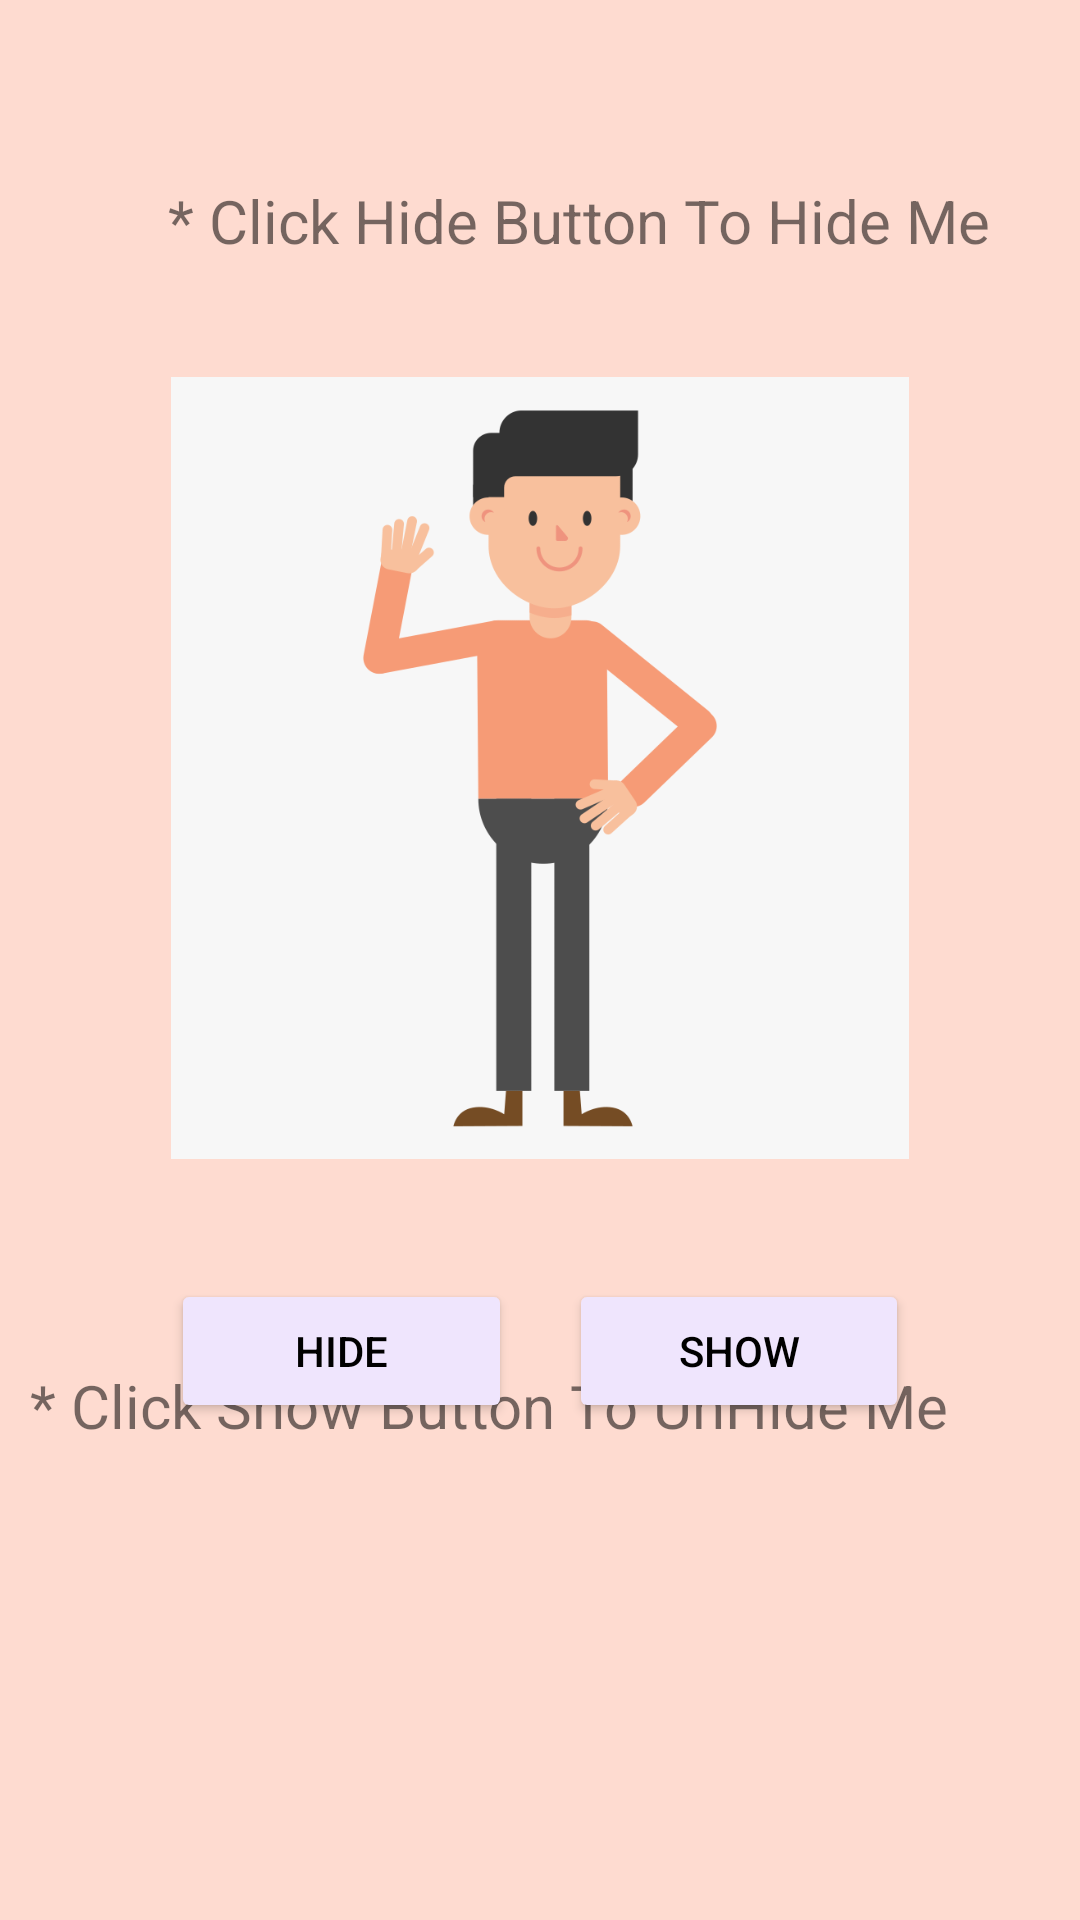

Layout XML and referenced resources for this Android screen:
<!-- AndroidManifest.xml: application theme Theme.MyAssignment -->
<!-- res/layout/activity_hide_show_tv.xml -->
<?xml version="1.0" encoding="utf-8"?>
<androidx.constraintlayout.widget.ConstraintLayout xmlns:android="http://schemas.android.com/apk/res/android"
    xmlns:app="http://schemas.android.com/apk/res-auto"
    xmlns:tools="http://schemas.android.com/tools"
    android:layout_width="match_parent"
    android:layout_height="match_parent"
    android:background="#FEDBD0"
    tools:context=".UI_Controls.Activity_Hide_Show_tv">

    <TextView
        android:id="@+id/txtHide"
        android:layout_width="wrap_content"
        android:layout_height="wrap_content"
        android:layout_marginStart="56dp"
        android:layout_marginTop="60dp"
        android:text="* Click Hide Button To Hide Me "
        android:textSize="20sp"
        app:layout_constraintStart_toStartOf="parent"
        app:layout_constraintTop_toTopOf="parent" />

    <Button
        android:id="@+id/btnHide"
        android:layout_width="0dp"
        android:layout_height="48dp"
        android:layout_marginStart="57dp"
        android:layout_marginEnd="19dp"
        android:backgroundTint="#EFE5FD"
        android:text="Hide"
        android:textColor="@color/black"
        app:layout_constraintBottom_toBottomOf="parent"
        app:layout_constraintEnd_toStartOf="@+id/btnShow"
        app:layout_constraintStart_toStartOf="parent"
        app:layout_constraintTop_toTopOf="parent"
        app:layout_constraintVertical_bias="0.72" />

    <Button
        android:id="@+id/btnShow"
        android:layout_width="0dp"
        android:layout_height="wrap_content"
        android:layout_marginEnd="57dp"
        android:backgroundTint="#EFE5FD"
        android:text="Show"
        android:textColor="@color/black"
        app:layout_constraintBaseline_toBaselineOf="@+id/btnHide"
        app:layout_constraintEnd_toEndOf="parent"
        app:layout_constraintStart_toEndOf="@+id/btnHide" />

    <ImageView
        android:id="@+id/ivToon"
        android:layout_width="0dp"
        android:layout_height="0dp"
        android:layout_marginStart="57dp"
        android:layout_marginEnd="57dp"
        android:layout_marginBottom="30dp"
        app:layout_constraintBottom_toTopOf="@+id/txtShow"
        app:layout_constraintEnd_toEndOf="parent"
        app:layout_constraintStart_toStartOf="parent"
        app:layout_constraintTop_toBottomOf="@+id/txtHide"
        app:srcCompat="@drawable/toon" />

    <TextView
        android:id="@+id/txtShow"
        android:layout_width="wrap_content"
        android:layout_height="wrap_content"
        android:layout_marginTop="368dp"
        android:layout_marginEnd="44dp"
        android:text="* Click Show Button To UnHide Me"
        android:textSize="20sp"
        app:layout_constraintEnd_toEndOf="parent"
        app:layout_constraintTop_toBottomOf="@+id/txtHide" />
</androidx.constraintlayout.widget.ConstraintLayout>
<!-- resources referenced by this layout -->
<resources>
  <!-- drawable toon: png bitmap (drawable, 24959 bytes) -->
  <style name="Theme.MyAssignment" parent="Theme.MaterialComponents.DayNight.DarkActionBar">
          
          <item name="colorPrimary">@color/purple_500</item>
          <item name="colorPrimaryVariant">#BD8979</item>
          <item name="colorOnPrimary">@color/white</item>
          
          <item name="colorSecondary">@color/teal_200</item>
          <item name="windowActionBar">false</item>
          <item name="windowNoTitle">true</item>
          <item name="android:windowFullscreen">false</item>
          <item name="colorSecondaryVariant">@color/teal_700</item>
          <item name="colorOnSecondary">@color/black</item>
          
          <item name="android:statusBarColor" tools:targetApi="l">?attr/colorPrimaryVariant</item>
          
      </style>
  
  
  
      ///Bottom Bar
  <!-- not gathered from this repository: default colours our renderer supplied (Android Studio template values) -->
  <color name="purple_500">#FF6200EE</color>
  <color name="teal_200">#FF03DAC5</color>
  <color name="teal_700">#FF018786</color>
  <color name="black">#FF000000</color>
  <color name="white">#FFFFFFFF</color>
</resources>
